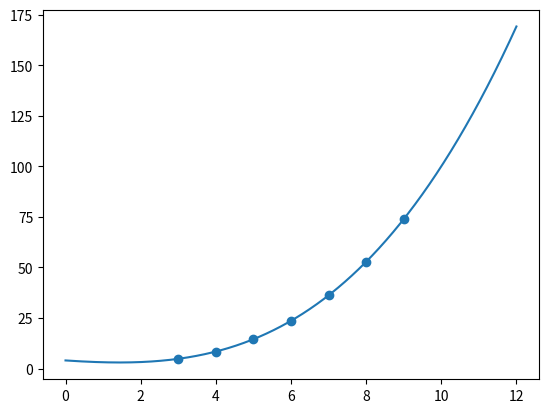

This figure's Python source:
import matplotlib.pyplot as plt
import numpy as np
import sympy as sp
import math

def NF(xx, y):
    n = len(xx)
    yy = np.zeros((n,n))
    for i in range(n):
        yy[i][0] = y[i]
    for i in range(1, n): 
        for j in range(n - i): 
            yy[j][i] = yy[j + 1][i - 1] - yy[j][i - 1]
    x = sp.Symbol('x')
    h = xx[1] - xx[0]
    c = (x - xx[0]) / h
    eq = yy[0][0]
    for i in range(1, n):
        f = 1
        for j in range(1, i+1):
            f = f * (c - j + 1)
        f = f * yy[0][i]
        f = f / math.factorial(i)
        eq = eq + f
    eq = sp.simplify(eq)
    return eq, yy

xx = [3, 4, 5, 6, 7, 8, 9]
y = [4.8, 8.4, 14.5, 23.6, 36.2, 52.8, 73.9]

x = sp.Symbol('x')

s, t = NF(xx, y)

print('Interpolated Value when x = 3.5 : ', round(s.subs(x, 3.5), 4))
print('Interpolated Value when x = 8.5 : ', round(s.subs(x, 8.5), 4))
print('Newton\'s Forward Difference Table')
print(t)

print('Interpolating polynomial: ', s)

xv = np.linspace(0, 12, 1000)
plt.plot(xv, [s.subs(x, val) for val in xv])
plt.scatter(xx, y)
plt.show()
